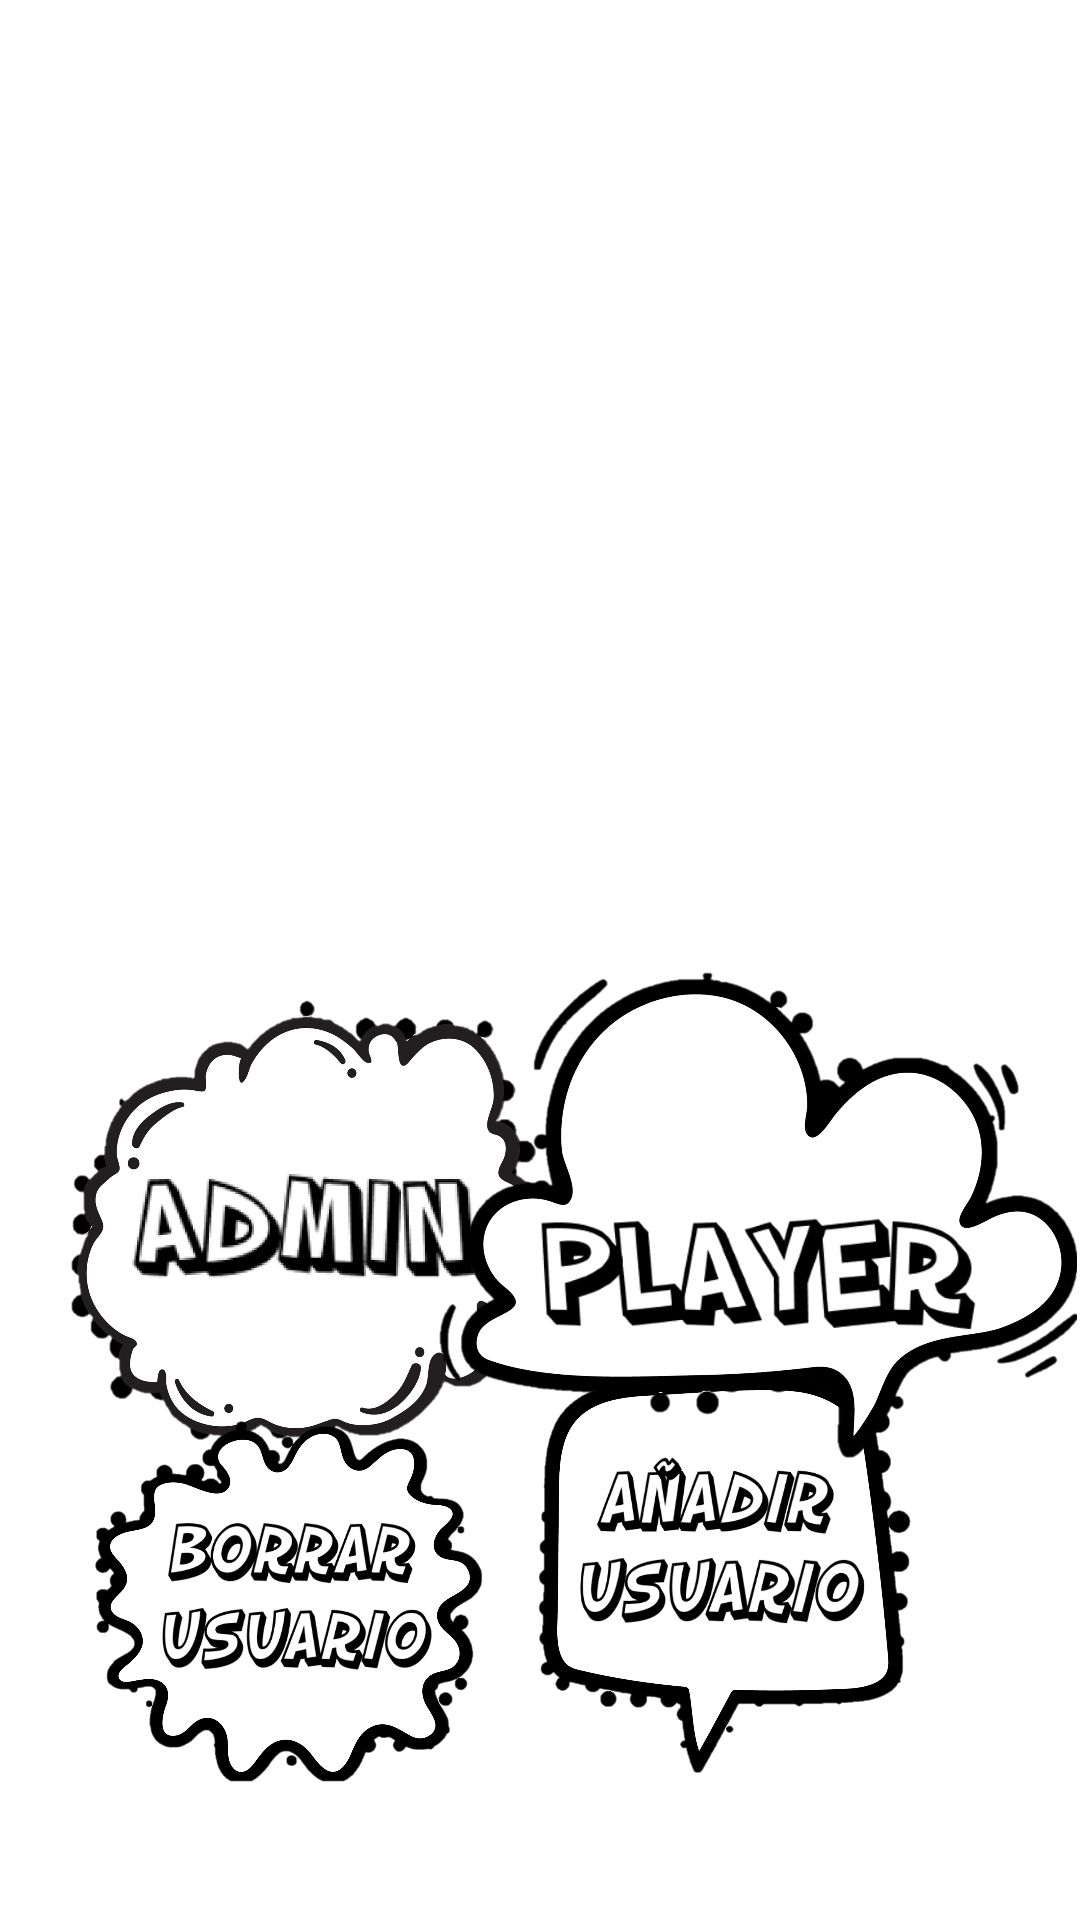

Android layout source for this screen:
<!-- AndroidManifest.xml: application theme Theme.MaestroDeLaMultiplicacion_v2 -->
<!-- res/layout/fragment_users.xml -->
<?xml version="1.0" encoding="utf-8"?>
<androidx.constraintlayout.widget.ConstraintLayout xmlns:android="http://schemas.android.com/apk/res/android"
    xmlns:app="http://schemas.android.com/apk/res-auto"
    xmlns:tools="http://schemas.android.com/tools"
    android:layout_width="match_parent"
    android:layout_height="match_parent"
    tools:context=".ui.users.UsersFragment">

    <ImageView
        android:id="@+id/imageView6"
        android:layout_width="538dp"
        android:layout_height="834dp"
        android:src="@drawable/fondocalidad"
        app:layout_constraintBottom_toBottomOf="parent"
        app:layout_constraintEnd_toEndOf="parent"
        app:layout_constraintStart_toStartOf="parent"
        app:layout_constraintTop_toTopOf="parent"
        app:layout_constraintVertical_bias="0.616" />

    <ImageButton
        android:id="@+id/imageButtonAdmin"
        android:layout_width="204dp"
        android:layout_height="224dp"
        android:background="#00FFFFFF"
        android:scaleType="centerCrop"
        android:src="@drawable/adminsinfondo"
        app:layout_constraintBottom_toBottomOf="parent"
        app:layout_constraintEnd_toEndOf="parent"
        app:layout_constraintHorizontal_bias="0.0"
        app:layout_constraintStart_toStartOf="parent"
        app:layout_constraintTop_toTopOf="parent"
        app:layout_constraintVertical_bias="0.712" />

    <ImageButton
        android:id="@+id/imageButtonAdd"
        android:layout_width="158dp"
        android:layout_height="186dp"
        android:background="#00FFFFFF"
        android:scaleType="centerCrop"
        android:src="@drawable/addusersinfondo"
        app:layout_constraintBottom_toBottomOf="parent"
        app:layout_constraintEnd_toEndOf="parent"
        app:layout_constraintHorizontal_bias="0.782"
        app:layout_constraintStart_toStartOf="parent"
        app:layout_constraintTop_toTopOf="parent"
        app:layout_constraintVertical_bias="0.932" />

    <ImageButton
        android:id="@+id/imageButtonDelete"
        android:layout_width="143dp"
        android:layout_height="159dp"
        android:background="#00FFFFFF"
        android:scaleType="centerCrop"
        android:src="@drawable/deletesinfondo"
        app:layout_constraintBottom_toBottomOf="parent"
        app:layout_constraintEnd_toEndOf="parent"
        app:layout_constraintHorizontal_bias="0.097"
        app:layout_constraintStart_toStartOf="parent"
        app:layout_constraintTop_toTopOf="parent"
        app:layout_constraintVertical_bias="0.937" />

    <ImageButton
        android:id="@+id/imageButtonPlayer"
        android:layout_width="215dp"
        android:layout_height="215dp"
        android:background="#00FFFFFF"
        android:scaleType="centerCrop"
        android:src="@drawable/playersinfondo"
        app:layout_constraintBottom_toBottomOf="parent"
        app:layout_constraintEnd_toEndOf="parent"
        app:layout_constraintHorizontal_bias="1.0"
        app:layout_constraintStart_toStartOf="parent"
        app:layout_constraintTop_toTopOf="parent"
        app:layout_constraintVertical_bias="0.715" />

</androidx.constraintlayout.widget.ConstraintLayout>
<!-- resources referenced by this layout -->
<resources>
  <!-- drawable addusersinfondo: png bitmap (drawable, 662598 bytes) -->
  <!-- drawable adminsinfondo: png bitmap (drawable, 865890 bytes) -->
  <!-- drawable deletesinfondo: png bitmap (drawable, 858198 bytes) -->
  <!-- drawable playersinfondo: png bitmap (drawable, 626438 bytes) -->
  <style name="Theme.MaestroDeLaMultiplicacion_v2" parent="Theme.MaterialComponents.DayNight.DarkActionBar">
          
          <item name="colorPrimary">#009688</item>
          <item name="colorPrimaryVariant">@color/purple_700</item>
          <item name="colorOnPrimary">@color/white</item>
          
          <item name="colorSecondary">@color/teal_200</item>
          <item name="colorSecondaryVariant">@color/teal_700</item>
          <item name="colorOnSecondary">@color/black</item>
          
          <item name="android:statusBarColor">?attr/colorPrimaryVariant</item>
          
      </style>
  <color name="purple_700">#FF3700B3</color>
  <color name="white">#FFFFFFFF</color>
  <color name="teal_200">#FF03DAC5</color>
  <color name="teal_700">#FF018786</color>
  <color name="black">#FF000000</color>
</resources>
